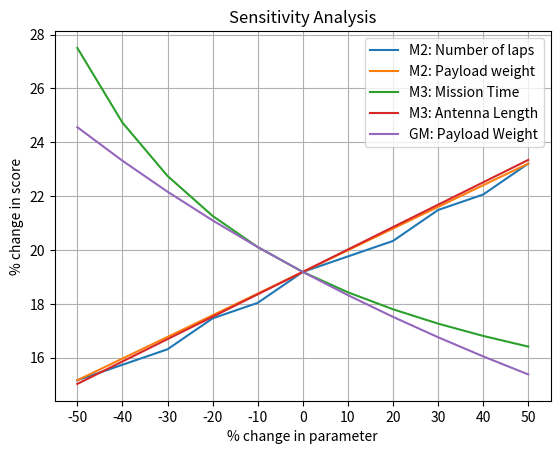

Here is the Python script that generated this plot:
#%%
import pandas as pd
import matplotlib.pyplot as plt


#Define the baseline

# for mission 2
#base estimate: 60s
#50mph for the 2000ft straights (27.2s)
#24 seconds for takeoff and landing
#12 seconds for turns
M2_BASE_LAPS = 14
M2_BASE_PAYLOAD = 5.031702531
#50mph average 
M2_MAX_LAPS = 21
M2_MAX_PAYLOAD = 8

M2_MAX_DENOM = M2_MAX_LAPS*M2_MAX_PAYLOAD

#The baseline M2 score
BASELINE_M2 = 1 + ((M2_BASE_PAYLOAD*M2_BASE_LAPS)/M2_MAX_DENOM)


#for mission 3
# 39.2s/lap + 24seconds for takeoff and landing
M3_BASE_TIME = 141.6
M3_BASE_ANTENNA = 12

M3_MAX_TIME = 102.3
M3_MAX_ANTENNA = 20

BASELINE_M3 = M3_BASE_ANTENNA / M3_BASE_TIME
M3_MAX_DENOM = M3_MAX_ANTENNA / M3_MAX_TIME

BASELINE_M3 = 2 + ((M3_BASE_ANTENNA/M3_BASE_TIME)/M3_MAX_DENOM)

#for ground mission
GM_MAX_LIMIT = 20
GM_BASE_PAYLOAD = 5.031702531
GM_EMPTY_WEIGHT = 9.6879
BASELINE_GM = (GM_MAX_LIMIT/(GM_BASE_PAYLOAD+GM_EMPTY_WEIGHT))
BASELINE_TOTAL = BASELINE_M2 + BASELINE_M3+ BASELINE_GM


def ind_vars(ind_var):
    """
    Gets a list of the range of parameter values that will be input to find
    the change in total score
    """
    #get the different values of each parameter
    par_vals = []
    for i in range(-5,6):
        par_vals.append(ind_var*(1+(i/10)))
    return par_vals

def mission_formula(ind_var, par_vals):
    """
    Gets a list showing the percentage change in the total score
    """
    # list storing the perentage change in the total score
    total_changes = []
    if ind_var == 'payload':
        m2_scores = []
        #finds the resultant m2 score for each input of payload weight
        for par_val in par_vals:
            raw_score = par_val*M2_BASE_LAPS
            m2_scores.append(1+(raw_score/M2_MAX_DENOM))
        #gets the percentage change in total score as a function of m2 score
        for m2_score in m2_scores:
            total_score = m2_score + BASELINE_M3 + BASELINE_GM + 1
            total_changes.append(((total_score-BASELINE_TOTAL)/BASELINE_TOTAL)*100)
    
    if ind_var == 'laps':
        m2_scores = []
        #finds the resultant m2 score for each input of laps
        for par_val in par_vals:
            raw_score = int(par_val)*M2_BASE_PAYLOAD
            m2_scores.append(1+(raw_score/M2_MAX_DENOM))

        #gets the percentage change in total score as a function of m2 score
        for m2_score in m2_scores:
            total_score = m2_score + BASELINE_M3 + BASELINE_GM + 1
            print(total_score-BASELINE_TOTAL)
            total_changes.append(((total_score-BASELINE_TOTAL)/BASELINE_TOTAL)*100)

    if ind_var == 'time':
        m3_scores = []
        #finds the resultant m3 score for each input of antenna length
        for par_val in par_vals:
            raw_score = M3_BASE_ANTENNA/par_val
            m3_scores.append(2+(raw_score/M3_MAX_DENOM))
        
        #gets the percentage change in total score as a function of m2 score
        for m3_score in m3_scores:
            total_score = m3_score + BASELINE_M2 + BASELINE_GM + 1
            total_changes.append(((total_score-BASELINE_TOTAL)/BASELINE_TOTAL)*100)
    
    if ind_var == 'antenna':
        m3_scores = []
        #finds the resultant m3 score for each input of antenna length
        for par_val in par_vals:
            raw_score = par_val/M3_BASE_TIME
            m3_scores.append(2+(raw_score/M3_MAX_DENOM))
        
        #gets the percentage change in total score as a function of m2 score
        for m3_score in m3_scores:
            total_score = m3_score + BASELINE_M2 + BASELINE_GM + 1
            total_changes.append(((total_score-BASELINE_TOTAL)/BASELINE_TOTAL)*100)

    if ind_var == 'gm':
        gm_scores = []
        #finds the resultant ground mission score for each input of payload weight
        for par_val in par_vals:
            raw_score = (GM_EMPTY_WEIGHT+par_val)
            gm_scores.append(GM_MAX_LIMIT/raw_score)

        for gm_score in gm_scores:
                total_score = gm_score + BASELINE_M2 + BASELINE_M3 + 1
                total_changes.append(((total_score-BASELINE_TOTAL)/BASELINE_TOTAL)*100)
    return total_changes

# gets the percentage changes to be plotted on the x axis of the graph
percentage_changes = []
for i in range(-5,6):
    percentage_changes.append(i*10)

#plots graph of %change in total score vs %change in payload_weight
total_scores_payload = mission_formula('payload',ind_vars(M2_BASE_PAYLOAD))

#plots graph of %change in total score vs %change in laps
total_scores_laps = mission_formula('laps',ind_vars(M2_BASE_LAPS))

#plots graph of %change in total score vs %change in time
total_scores_time = mission_formula('time',ind_vars(M3_BASE_TIME))

#plots graph of %change in total score vs %change in antenna length
total_scores_antenna = mission_formula('antenna',ind_vars(M3_BASE_ANTENNA))

#plots graph of %change in total score vs %change in antenna length
total_scores_gm = mission_formula('gm', ind_vars(GM_BASE_PAYLOAD))


fig, ax = plt.subplots()
ax.set_title('Sensitivity Analysis')
ax.set_ylabel('% change in score')
plt.xticks([-50,-40,-30,-20,-10,0,10,20,30,40,50])
ax.set_xlabel('% change in parameter')
plt.plot(percentage_changes,total_scores_laps, label='M2: Number of laps')
plt.plot(percentage_changes,total_scores_payload, label='M2: Payload weight')
plt.plot(percentage_changes,total_scores_time, label='M3: Mission Time')
plt.plot(percentage_changes,total_scores_antenna, label='M3: Antenna Length')
plt.plot(percentage_changes, total_scores_gm, label = 'GM: Payload Weight')
plt.legend()
plt.grid()
plt.show()
# %%
